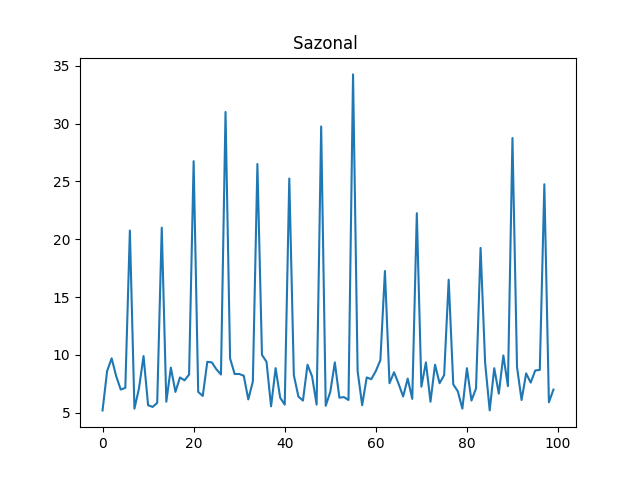

Source data for this figure (header and first rows):
ts, venda-0, venda-1, venda-2, venda-3, venda-4, venda-5, venda-6
0, 8.7, 7.7, 5.0, 9.55, 7.1, 9.8, 5.2
1, 6.35, 5.5, 5.35, 6.55, 6.95, 5.65, 8.6
2, 7.85, 5.7, 8.5, 9.95, 8.2, 5.9, 9.7
3, 10.0, 7.9, 9.55, 5.85, 6.25, 9.05, 8.15
4, 8.45, 9.95, 6.15, 7.1, 8.9, 9.1, 7.0
5, 8.1, 9.9, 5.05, 9.85, 5.55, 5.6, 7.15
6, 36.75, 37.75, 23.0, 28.75, 24.25, 21.5, 20.75
7, 9.55, 9.6, 6.55, 7.65, 7.5, 8.4, 5.35
8, 5.35, 5.95, 9.15, 8.7, 9.5, 5.75, 7.1
9, 5.5, 7.6, 9.55, 8.5, 8.7, 8.2, 9.9
10, 9.7, 8.75, 7.35, 9.1, 7.8, 5.55, 5.65
11, 7.0, 8.1, 6.6, 9.2, 9.8, 8.65, 5.5
12, 5.2, 5.95, 5.75, 5.8, 7.75, 9.5, 5.85
13, 34.5, 27.75, 37.5, 29.5, 20.25, 31.75, 21.0
14, 6.45, 9.35, 7.3, 9.15, 5.2, 6.2, 5.95
15, 5.55, 9.3, 5.2, 5.1, 5.15, 6.85, 8.9
16, 8.75, 6.85, 8.4, 9.15, 6.9, 8.25, 6.8
17, 7.35, 6.6, 9.8, 7.45, 7.05, 6.05, 8.05
18, 6.45, 6.95, 8.35, 7.8, 7.35, 9.75, 7.8
19, 6.1, 9.8, 9.3, 7.15, 9.55, 7.1, 8.3
20, 30.25, 20.5, 37.5, 30.25, 24.5, 39.0, 26.75
21, 8.45, 7.0, 7.45, 7.6, 8.05, 5.2, 6.8
22, 7.1, 7.4, 6.6, 9.0, 5.9, 7.9, 6.45
23, 8.5, 7.8, 7.95, 8.25, 6.3, 8.6, 9.4
24, 6.9, 9.95, 5.25, 7.8, 6.3, 8.1, 9.35
25, 5.6, 6.1, 9.5, 6.6, 5.0, 9.8, 8.75
26, 9.5, 6.9, 5.7, 8.85, 7.2, 7.8, 8.3
27, 22.25, 36.0, 26.25, 39.25, 32.5, 16.5, 31.0
28, 8.8, 7.6, 7.95, 7.5, 5.8, 7.85, 9.7
29, 9.5, 5.05, 9.4, 9.45, 7.6, 9.15, 8.35
30, 5.2, 8.7, 6.6, 5.3, 6.7, 5.75, 8.35
31, 6.2, 6.85, 7.0, 6.15, 5.8, 8.55, 8.2
32, 9.7, 8.4, 6.3, 9.55, 9.65, 9.3, 6.15
33, 9.5, 8.65, 5.7, 8.7, 5.55, 8.75, 7.7
34, 34.0, 28.25, 23.25, 24.25, 32.0, 18.25, 26.5
35, 6.55, 5.25, 5.4, 9.55, 9.15, 8.6, 10.0
36, 5.4, 5.05, 9.15, 5.2, 9.4, 8.65, 9.4
37, 8.65, 8.9, 6.35, 5.35, 9.95, 7.4, 5.55
38, 10.0, 10.0, 9.2, 10.0, 8.1, 7.4, 8.85
39, 6.0, 9.4, 8.35, 8.25, 5.55, 6.25, 6.3
40, 5.45, 5.1, 8.1, 6.3, 7.25, 8.25, 5.7
41, 25.75, 21.75, 30.0, 23.75, 23.25, 23.75, 25.25
42, 8.95, 5.9, 6.0, 5.7, 6.6, 6.15, 8.25
43, 5.45, 5.8, 10.0, 7.1, 5.1, 6.1, 6.4
44, 6.3, 5.15, 8.35, 9.6, 5.65, 9.2, 6.05
45, 7.2, 8.65, 9.3, 5.25, 8.85, 9.45, 9.15
46, 8.15, 5.05, 5.45, 9.45, 7.4, 9.7, 8.15
47, 7.55, 7.9, 5.2, 7.2, 9.05, 5.4, 5.7
48, 36.75, 38.5, 23.5, 32.5, 23.0, 33.25, 29.75
49, 5.35, 9.85, 7.25, 5.5, 7.65, 5.65, 5.6
50, 8.85, 5.15, 6.3, 5.7, 8.35, 7.7, 6.8
51, 8.45, 5.35, 8.05, 7.95, 8.05, 8.65, 9.35
52, 9.75, 6.85, 9.5, 6.65, 5.65, 8.85, 6.3
53, 9.25, 7.2, 8.95, 9.3, 6.15, 7.6, 6.35
54, 6.95, 7.4, 8.0, 7.15, 7.6, 8.6, 6.1
55, 15.0, 31.75, 30.25, 20.25, 27.0, 36.5, 34.25
56, 8.75, 5.5, 8.75, 6.7, 9.15, 8.95, 8.6
57, 6.9, 8.5, 7.95, 6.8, 5.0, 9.15, 5.65
58, 9.9, 7.1, 9.3, 6.65, 9.85, 6.15, 8.05
59, 6.25, 7.0, 5.65, 5.15, 7.5, 5.75, 7.9
... 40 more rows
